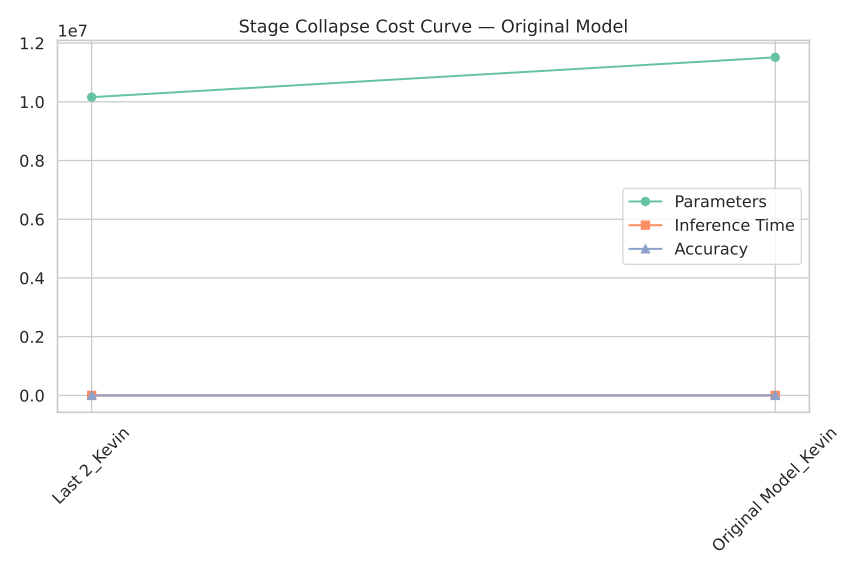

Values plotted in this chart, from the file beside it:
Model, Params, Time, Accuracy
Last 2_Kevin, 10158836, 0.02043, 31.26
Original Model_Kevin, 11514548, 0.01988, 32.42
